pico-8 play session: mixed d-pad (fixed 12-tick cycle)

[t = 6 s] mixed d-pad (1.2s cycle ×~5): → ← ↑ ↓ + 🅾/❎ taps, ~6s
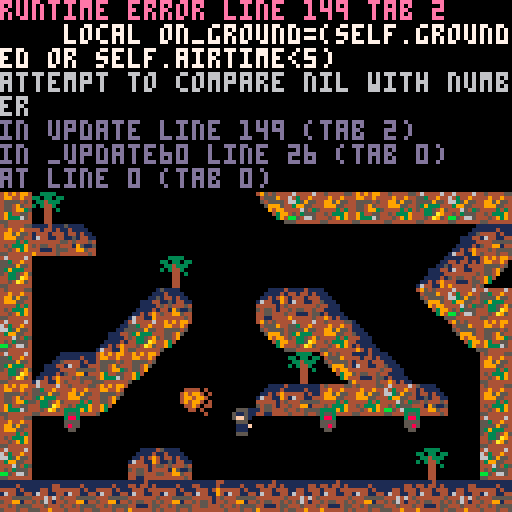

pico-8 cartridge
version 38
__lua__
-- base
function reset()
 ticks=0
 state="logo"
 logo=m_logo(55,58)
 p=m_player(64,100)
 p:set_anim("walk")
 cam=m_cam(p)
 mon={}
end

function _init()
	reset()
end

function _update60()
 ticks+=1
 
 if state=="logo" then
  logo:update()
  if logo.fcount>240 then
   state="play"
  end
 elseif state=="play" then
  -- player update
  p:update()
  if (p.x>=46*8 and p.x<=48*8) and p.y==14*8 then
   state="gameover"
  end
  -- monster update
	 if (#mon<3) then
	  m=m_monster(rnd(1)*127,p.y,p.flipx)
	  add(mon,m)
	 end
	 for m in all(mon) do
	  m:update(p.x,p.y)
	 end
	 -- cam update
 	cam:update()
 elseif state=="gameover" then
  -- end screen
  print("thank you for playing!",
 	       5,
 	       8,
 	       14)
 	print("see you soon!",
 	       10,
 	       14,
 	       8)	
 end
end

function _draw()
 cls()
 if state=="logo" then
 	logo:draw()
 elseif state=="play" then
  camera(cam:cam_pos())
  map(0,0,0,0,128,128)
  p:draw()
  for m in all(mon) do
   m:draw()
  end
  camera(0,0)
 end
end
-->8

-->8
-- player

function m_player(_x,_y)
 local p={
 	x=_x,
 	y=_y,
 	dx=0,
 	dy=0,
 	w=8,
 	h=8,
 	max_dx=1,
 	max_dy=2,
 	j_spd=-1.5,
 	acc=0.05,
 	dcc=0.8,
 	air_dcc=1,
 	grav=0.15,
 	fire={},
 	cd=0,
 	f_sp={16,17,18,19},
 	
  f_spawn=function(_plr)
   local f={
    fx=_plr.x,
    fy=_plr.y,
    fdx=2,
    fdy=2,
    w=8,
  		h=8,
  		anim_tick=5,
  		curr_frame=1,
  		fflipx=_plr.flipx
   }
   return f
  end,
  
 	-- jumping
 	j_btn={
 	 update=function(self)
 	  self.is_pressed=false
 	  if btn(5) then
 	   if not self.is_down then
 	    self.is_pressed=true
 	   end
 	   self.is_down=true
 	   self.ticks_down+=1
 	  else
 	   self.is_down=false
 	   self.is_pressed=false
 	   self.ticks_down=0
 	  end
 	 end,
 	 is_pressed=false,
 	 is_down=false,
 	 ticks_down=0, 
 	},
 	j_hld_tme=0,
 	min_j_press=5,
 	max_j_press=15,
  jump_btn_released=true,
  grounded=false,
  air_tme=0,
  
  -- animations
  anims={
   ["stand"]={
    ticks=5,
    frames={0,1},
   },
   ["walk"]={
    ticks=5,
    frames={2,3},
   },
   ["jump"]={
    ticks=1,
    frames={4,5},
   },
   ["fire"]={
    ticks=5,
    frames={6},
   },
  },
  curr_anim="stand",
  curr_frame="1",
  anim_tick=0,
  flip=false,
  
  set_anim=function(self,anim)
   if (anim==self.curr_anim) return
   local a=self.anims[anim]
   self.anim_tick=a.ticks
   self.curr_anim=anim
   self.curr_frame=1
  end,
  
  -- update
  update=function(self)
   local bl=btn(0)
   local br=btn(1)
   self.cd-=1
   
	 	-- fire
	 	if(btn(4) and self.cd<=0) then
	   f=self.f_spawn(self)
    add(self.fire,f)
    self.cd=30
	  end
	  for f in all(self.fire) do
	   if not f.fflipx then
	    f.fx+=f.fdx
	   else
	    f.fx-=f.fdx
	   end
	   
	   if f.fx<0 or f.fx>128 then
	    del(self.fire,f)
	   end
	   
	   f.anim_tick-=1
  		if f.anim_tick<=0 then
   		f.curr_frame+=1
   		f.anim_tick=5
   		if f.curr_frame>#self.f_sp then
    		f.curr_frame=1
   		end
  		end
	  end
	  
   if bl==true then
    self.dx-=self.acc
    br=false
   elseif br==true then
    self.dx+=self.acc
   else
    if self.grounded then
     self.dx*=self.dcc
    else
     self.dx*=self.air_dcc
    end
   end
   
   self.dx=mid(-self.max_dx,self.dx,self.max_dx)
   self.x+=self.dx
   
   collide_side(self)
   self.j_btn:update()
   
   if self.j_btn.is_down then
    local on_ground=(self.grounded or self.airtime<5)
    local new_jump_btn=self.j_btn.ticks_down<10
    if self.j_hld_tme>0 or (on_ground and new_jump_btn) then
     self.j_hld_tme+=1
     if self.j_hld_tme<self.max_j_press then
      self.dy=self.j_spd--keep going up while held
     end
    end
   else
    self.j_hld_tme=0
   end
    
   self.dy+=self.grav
   self.dy=mid(-self.max_dy,self.dy,self.max_dy)
   self.y+=self.dy
    
   if not collide_floor(self) then
    self:set_anim("jump")
    self.grounded=false
    self.air_tme+=1
   end
    
   collide_roof(self)
    
   if self.grounded then
    if br or bl then
      self:set_anim("walk")
    else
      self:set_anim("stand")
    end
   end
    
   if br then
    self.flipx=false
   elseif bl then
    self.flipx=true
   end
    
   self.anim_tick-=1
   if self.anim_tick<=0 then
    self.curr_frame+=1
    local a=self.anims[self.curr_anim]
    self.anim_tick=a.ticks
    if self.curr_frame>#a.frames then
     self.curr_frame=1
    end
   end
  end,
  
  -- draw
  draw=function(self)
   local a=self.anims[self.curr_anim]
   local frame=a.frames[self.curr_frame]
   spr(frame,
       self.x-(self.w/2),
       self.y-(self.h/2),
       self.w/8,self.h/8,
       self.flipx,
       false)
   for f in all(self.fire) do
    spr(self.f_sp[f.curr_frame],
 	 				f.fx,
 	 				f.fy-self.h/2,
 	 				f.w/8,
 	 				f.h/8,
 	 				f.fflipx,
 	 				false)
   end
  end, 
 }
 return p
end
-->8
-- collision
function collide_side(self)
 local offset=self.w/3
 for i=-(self.w/3),(self.w/3),2 do
	 if fget(mget((self.x+(offset))/8,(self.y+i)/8),0) then
		 self.dx=0
		 self.x=(flr(((self.x+(offset))/8))*8)-(offset)
		 return true
	 end
  if fget(mget((self.x-(offset))/8,(self.y+i)/8),0) then
   self.dx=0
   self.x=(flr((self.x-(offset))/8)*8)+8+(offset)
   return true
  end
 end
 return false
end

function collide_floor(self)
 if self.dy<0 then
  return false
 end
 local landed=false
 for i=-(self.w/3),(self.w/3),2 do
  local tile=mget((self.x+i)/8,(self.y+(self.h/2))/8)
   if fget(tile,0) or (fget(tile,1) and self.dy>=0) then
    self.dy=0
    self.y=(flr((self.y+(self.h/2))/8)*8)-(self.h/2)
    self.grounded=true
    self.airtime=0
    landed=true
   end
 end
 return landed
end

function collide_roof(self)
 for i=-(self.w/3),(self.w/3),2 do
  if fget(mget((self.x+i)/8,(self.y-(self.h/2))/8),0) then
   self.dy=0
   self.y=flr((self.y-(self.h/2))/8)*8+8+(self.h/2)
   self.jump_hold_time=0
  end
 end
end
-->8
-- ultil

function m_vec(x,y)
 local v={
  x=x,
  y=y,
  get_length=function(self)
   return sqrt(self.x^2+self.y^2)
  end,
  get_norm=function(self)
   local l = self:get_length()
   return m_vec(self.x / l, self.y / l),l;
  end,
 }
 return v
end

function sqr(a) 
 return a*a 
end

function round(a) 
 return flr(a+0.5) 
end

function printo(str,startx,starty,col,col_bg)
 print(str,startx+1,starty,col_bg)
 print(str,startx-1,starty,col_bg)
 print(str,startx,starty+1,col_bg)
 print(str,startx,starty-1,col_bg)
 print(str,startx+1,starty-1,col_bg)
 print(str,startx-1,starty-1,col_bg)
 print(str,startx-1,starty+1,col_bg)
 print(str,startx+1,starty+1,col_bg)
 print(str,startx,starty,col)
end

function printc(str,x,y,col,col_bg,special_chars)
 local len=(#str*4)+(special_chars*3)
 local startx=x-(len/2)
 local starty=y-2
 printo(str,startx,starty,col,col_bg)
end
-->8
-- camera

function m_cam(target)
 local c={
  tar=target,
  pos=m_vec(target.x,target.y),
  pull_threshold=16,
  pos_min=m_vec(64,64),
  pos_max=m_vec(320,64),
       
  shake_remaining=0,
  shake_force=0,

  update=function(self)
   self.shake_remaining=max(0,self.shake_remaining-1)
   if self:pull_max_x()<self.tar.x then
    self.pos.x+=min(self.tar.x-self:pull_max_x(),4)
   end
   if self:pull_min_x()>self.tar.x then
    self.pos.x+=min((self.tar.x-self:pull_min_x()),4)
   end
   if self:pull_max_y()<self.tar.y then
    self.pos.y+=min(self.tar.y-self:pull_max_y(),4)
   end
   if self:pull_min_y()>self.tar.y then
    self.pos.y+=min((self.tar.y-self:pull_min_y()),4)
   end

   if(self.pos.x<self.pos_min.x)self.pos.x=self.pos_min.x
   if(self.pos.x>self.pos_max.x)self.pos.x=self.pos_max.x
   if(self.pos.y<self.pos_min.y)self.pos.y=self.pos_min.y
   if(self.pos.y>self.pos_max.y)self.pos.y=self.pos_max.y
  end,

  cam_pos=function(self)
   local shk=m_vec(0,0)
   if self.shake_remaining>0 then
    shk.x=rnd(self.shake_force)-(self.shake_force/2)
    shk.y=rnd(self.shake_force)-(self.shake_force/2)
   end
   return self.pos.x-64+shk.x,self.pos.y-64+shk.y
  end,

  pull_max_x=function(self)
   return self.pos.x+self.pull_threshold
  end,

  pull_min_x=function(self)
   return self.pos.x-self.pull_threshold
  end,

  pull_max_y=function(self)
   return self.pos.y+self.pull_threshold
  end,

  pull_min_y=function(self)
   return self.pos.y-self.pull_threshold
  end,
       
  shake=function(self,ticks,force)
   self.shake_remaining=ticks
   self.shake_force=force
  end
 }
 return c
end
-->8
-- monster

function m_monster(_x,_y,_flipx)
 local m={
  x=_x,
  y=_y,
  dx=0.5,
  dy=0.5,
  w=8,
  h=8,
  flipx=_flipx,
  sp={32,33},
  anim_tick=5,
  curr_frame=1,
  
  update=function(self,_px,_py)
   if _px>self.x then
   	self.flipx = false
    self.x+=self.dx
   else
    self.flipx = true
    self.x-=self.dx
   end
   if self.x<=0 or self.x >127 then
    del(mon,self)
   end
   self.anim_tick-=1
  	if self.anim_tick<=0 then
   	self.curr_frame+=1
   	self.anim_tick=5
   	if self.curr_frame>#self.sp then
    	self.curr_frame=1
   	end
  	end
  end,
  
  draw=function(self)
   spr(self.sp[self.curr_frame],
   				self.x,
   				self.y,
   				self.w/8,
   				self.h/8,
   				self.flipx,
   				false)
  end,
 }
 return m
end

-->8
-- logo

function m_logo(_x,_y)
 local l={
  x=_x,
  y=_y,
  w=16,
  h=16,
  sp={192,194,196,198},
  anim_tick=15,
  curr_frame=1,
  start=true,
  fcount=0,
  
  update=function(self)
 	 self.fcount+=1
   self.anim_tick-=1
  	if self.anim_tick<=0 then
   	self.curr_frame+=1
   	self.anim_tick=5
   	if self.curr_frame>#self.sp then
    	self.start = false
    	self.curr_frame=1
   	end
  	end
  	
  	if not self.start then
  	 self.sp={200,202,204,206}
  	end 
  end,
  
  draw=function(self)
   spr(self.sp[self.curr_frame],
 	 				self.x,
 	 				self.y-self.h/2-5,
 	 				self.w/8,
 	 				self.h/8,
 	 				false,
 	 				false)
 	 if self.fcount>120 then
 	  print("atomic",
 	         self.x-3,
 	         self.y+8,
 	         9)
 	  print("games",
 	         self.x-1,
 	         self.y+14,
 	         9)       
 	 end
  end,
 }
 return l
end
__gfx__
00555000000000000115550000155500001555001115550000555000005550000055500000000000000000000000000000000000000000000000000000000000
015115001055500011151150111511500115115001151150051151100151150005ee5ee000000000000000000000000000000000000000000000000000000000
115ff500115115000015ff500115ff501015ff500015ff5005ff5511115ff50005ff55ee00000000000000000000000000000000000000000000000000000000
00555000015ff5000005550000055500000555000005550000555000005550000055500000000000000000000000000000000000000000000000000000000000
01151100005550000001110000011100000111f000f11100f115f10001f511f0fee5fe0000000000000000000000000000000000000000000000000000000000
011511000115110000011f000001f100000f11000001110001151100011511000ee5ee0000000000000000000000000000000000000000000000000000000000
05555500055555000005550000055500000555000005550005555500055555000555550000000000000000000000000000000000000000000000000000000000
00606000006060000007060000060700000000000000000000606000006060000070700000000000000000000000000000000000000000000000000000000000
00000000000000000000000000000000000000000000000000000000000000000000000000000000000000000000000000000000000000000000000000000000
00044400040444404404440040044400000000000000000000000000000000000000000000000000000000000000000000000000000000000000000000000000
40499440404994940449494004494940000000000000000000000000000000000000000000000000000000000000000000000000000000000000000000000000
44999994049949940099999444999994000000000000000000000000000000000000000000000000000000000000000000000000000000000000000000000000
04499494404994944444999444449994000000000000000000000000000000000000000000000000000000000000000000000000000000000000000000000000
40499440440494400049944000499440000000000000000000000000000000000000000000000000000000000000000000000000000000000000000000000000
04044400004044000404440044044400000000000000000000000000000000000000000000000000000000000000000000000000000000000000000000000000
00000000040000000044000000000000000000000000000000000000000000000000000000000000000000000000000000000000000000000000000000000000
00000000000000000000000000000000000000000000000000000001100000000000000000000000000000000000000000000000000000000000000000000000
00333300000000000000000000000000000000000000000000000011110000000000000000000000000000000000000000000000000000000000000000000000
00355300003333000000000000000000000000000000000000000115111000000000000000000000000000000000000000000000000000000000000000000000
00388300003553000000000000000000000000000000000000011144511100000000000000000000000000000000000000000000000000000000000000000000
00055000003883000000000000000000000000000000000000011114441110000000000000000000000000000000000000000000000000000000000000000000
00555500005555000000000000000000000000000000000000111141411110000000000000000000000000000000000000000000000000000000000000000000
00585500005855000000000000000000000000000000000001141494141111000000000000000000000000000000000000000000000000000000000000000000
00055000000550000000000000000000000000000000000016441194494141100000000000000000000000000000000000000000000000000000000000000000
11111144111111111111111111114111000111145111100045444455464444644644446449494994494949944954544400333300464444640000000000000000
44111141111114411111411144144141001111411411110044944944643449445534494449944944499449400455594433033033643439440000000000000000
14441494114414444444141114441444011414941441411049959554663595545555955445555454455554500545555403343330633333540000000000000000
16441194164411441644114416441144164411941151441149995544439955445393334445549544455495000059995430344300343434340000000000000000
44444145444646454445555544444445444441455454445444443434444654355433549545549935455490000009499400044030344443430000000000000000
545541445456414454499144545544545455414444195115454333944543555444335a9449344554493400000000439900044000433444340000000000000000
44554445444544454454555544111455445544455449954444549394bb5466544454a95449333654493000000000039400044000bb5443540000000000000000
44444444554494445444544594444454441144444444445455444444554444445544444455444444500000000000000500044000554444440000000000000000
11111111000000000000000000000000000000000000000000000000000000000000000000000000000000000000000000000000000000000000000000000000
11111111000000000000000000000000000000000000000000000000000000000000000000000000000000000000000000000000000000000000000000000000
01101100000000000000000000000000000000000000000000000000000000000000000000000000000000000000000000000000000000000000000000000000
00111110000000000000000000000000000000000000000000000000000000000000000000000000000000000000000000000000000000000000000000000000
00010000000000000000000000000000000000000000000000000000000000000000000000000000000000000000000000000000000000000000000000000000
00000000000000000000000000000000000000000000000000000000000000000000000000000000000000000000000000000000000000000000000000000000
00000000000000000000000000000000000000000000000000000000000000000000000000000000000000000000000000000000000000000000000000000000
00000000000000000000000000000000000000000000000000000000000000000000000000000000000000000000000000000000000000000000000000000000
00000000000000000000000000000000000000000000000000000000000000000000000000000000000000000000000000000000000000000000000000000000
00000000000000000000000000000000000000000000000000000000000000000000000000000000000000000000000000000000000000000000000000000000
00000000000000000000000000000000000000000000000000000000000000000000000000000000000000000000000000000000000000000000000000000000
00000000000000000000000000000000000000000000000000000000000000000000000000000000000000000000000000000000000000000000000000000000
00000000000000000000000000000000000000000000000000000000000000000000000000000000000000000000000000000000000000000000000000000000
00000000000000000000000000000000000000000000000000000000000000000000000000000000000000000000000000000000000000000000000000000000
00000000000000000000000000000000000000000000000000000000000000000000000000000000000000000000000000000000000000000000000000000000
00000000000000000000000000000000000000000000000000000000000000000000000000000000000000000000000000000000000000000000000000000000
00000000000000000000000000000000000000000000000000000000000000000000000000000000000000000000000000000000000000000000000000000000
00000000000000000000000000000000000000000000000000000000000000000000000000000000000000000000000000000000000000000000000000000000
00000000000000000000000000000000000000000000000000000000000000000000000000000000000000000000000000000000000000000000000000000000
00000000000000000000000000000000000000000000000000000000000000000000000000000000000000000000000000000000000000000000000000000000
00000000000000000000000000000000000000000000000000000000000000000000000000000000000000000000000000000000000000000000000000000000
00000000000000000000000000000000000000000000000000000000000000000000000000000000000000000000000000000000000000000000000000000000
00000000000000000000000000000000000000000000000000000000000000000000000000000000000000000000000000000000000000000000000000000000
00000000000000000000000000000000000000000000000000000000000000000000000000000000000000000000000000000000000000000000000000000000
00000000000000000000000000000000000000000000000000000000000000000000000000000000000000000000000000000000000000000000000000000000
00000000000000000000000000000000000000000000000000000000000000000000000000000000000000000000000000000000000000000000000000000000
00000000000000000000000000000000000000000000000000000000000000000000000000000000000000000000000000000000000000000000000000000000
00000000000000000000000000000000000000000000000000000000000000000000000000000000000000000000000000000000000000000000000000000000
00000000000000000000000000000000000000000000000000000000000000000000000000000000000000000000000000000000000000000000000000000000
00000000000000000000000000000000000000000000000000000000000000000000000000000000000000000000000000000000000000000000000000000000
00000000000000000000000000000000000000000000000000000000000000000000000000000000000000000000000000000000000000000000000000000000
00000000000000000000000000000000000000000000000000000000000000000000000000000000000000000000000000000000000000000000000000000000
00000000000000000000000000000000000000000000000000000000000000000000000000000000000000000000000000000000000000000000000000000000
00000000000000000000000000000000000000000000000000000000000000000000000000000000000000000000000000000000000000000000000000000000
00000000000000000000000000000000000000000000000000000000000000000000000000000000000000000000000000000000000000000000000000000000
00000000000000000000000000000000000000000000000000000000000000000000000000000000000000000000000000000000000000000000000000000000
00000000000000000000000000000000000000000000000000000000000000000000000000000000000000000000000000000000000000000000000000000000
00000000000000000000000000000000000000000000000000000000000000000000000000000000000000000000000000000000000000000000000000000000
00000000000000000000000000000000000000000000000000000000000000000000000000000000000000000000000000000000000000000000000000000000
00000000000000000000000000000000000000000000000000000000000000000000000000000000000000000000000000000000000000000000000000000000
00000000000000000000000000000000000000000000000000000000000000000000000000000000000000000000000000000000000000000000000000000000
00000000000000000000000000000000000000000000000000000000000000000000000000000000000000000000000000000000000000000000000000000000
00000000000000000000000000000000000000000000000000000000000000000000000000000000000000000000000000000000000000000000000000000000
00000000000000000000000000000000000000000000000000000000000000000000000000000000000000000000000000000000000000000000000000000000
00000000000000000000000000000000000000000000000000000000000000000000000000000000000000000000000000000000000000000000000000000000
00000000000000000000000000000000000000000000000000000000000000000000000000000000000000000000000000000000000000000000000000000000
00000000000000000000000000000000000000000000000000000000000000000000000000000000000000000000000000000000000000000000000000000000
00000000000000000000000000000000000000000000000000000000000000000000000000000000000000000000000000000000000000000000000000000000
00000000000000000000000000000000000000000000000000000000000000000000000000000000000000000000000000000000000000000000000000000000
00000000000000000000000000000000000000000000000000000000000000000000000000000000000000000000000000000000000000000000000000000000
00000000000000000000000000000000000000000000000000000000000000000000000000000000000000000000000000000000000000000000000000000000
00000000000000000000000000000000000000000000000000000000000000000000000000000000000000000000000000000000000000000000000000000000
00000000000000000000000000000000000000000000000000000000000000000000000000000000000000000000000000000000000000000000000000000000
00000000000000000000000000000000000000000000000000000000000000000000000000000000000000000000000000000000000000000000000000000000
00000000000000000000000000000000000000000000000000000000000000000000000000000000000000000000000000000000000000000000000000000000
00000000000000000000000000000000000000000000000000000000000000000000000000000000000000000000000000000000000000000000000000000000
00000000000000000000000000000000000000000000000000000000000000000000000000000000000000000000000000000000000000000000000000000000
00000000000000000000000000000000000000000000000000000000000000000000000000000000000000000000000000000000000000000000000000000000
00000000000000000000000000000000000000000000000000000000000000000000000000000000000000000000000000000000000000000000000000000000
00000000000000000000000000000000000000000000000000000000000000000000000000000000000000000000000000000000000000000000000000000000
00000000000000000000000000000000000000000000000000000000000000000000000000000000000000000000000000000000000000000000000000000000
00000000000000000000000000000000000000000000000000000000000000000000000000000000000000000000000000000000000000000000000000000000
00000000000000000000000000000000000000000000000000000000000000000000000000000000000000000000000000000000000000000000000000000000
00000000000000000000000000000000000000000000000000000000000000000000000000000000000000000000000000000000000000000000000000000000
00000000000000000000000000000000000000000000000000000000000000000000000800000000000000080000000000000000000000000000000880000000
00000000000000000000000000000000000000000000000000000800000000000000008880000000000008888000000000800000000000000000008980000000
00000000000000000000000000000000000000000000000000000980000008000000008a80088000000008998008000009800008000000000000089a80088000
00000000000000000000000000000000000000000000000000080080008089000080088a880880000000899a8808000008880089800800000088089a80088000
0000000000000000000000000000000000800008000080000800000880009800008808aa98089800000089aa9888800088a8008a98088800008808aa98089800
0000000000000000000000000000000000008000008000000890808998080900089989aaa809a98000808aaa999a98008aa9889aa808a980089808aaa809a980
0000000000000000000000000000000000089008009800000090089aa980000089aa88aaa988aa8008a89aaaa99aa8808aaa99aaa989aa9088a989aaa989a980
000000000000000000000008000000000000008980000000008089aaaa98800089aaa9a8a99aaa9889aa9a8aa9aaa98089a8a9aaa89aaaa889aa99a8a99aaa80
00000008800000000000008980000000000008999800000008889aaaaaa9888089aaa9a8aa9aaa988aaa9a8aa9aaaa9889aaa8aaa898aaa808aaa9a8aa9aa980
000000899800000000000899980000000080899a9980800000889aaaaaa9880008aaa9888aaa8a888aaa988aa8aaaa98888aa88a88888aa9089aa988888aa980
0000089aa98000000000899a998000000000089998000000000089aaaa980000089a8a898aaa889888a8a88aa8a88a980898a8aa888aa998089a8a98888a9a80
0000089aa9800000000008999800000000000089800000000090089aa9800880008a88a98888888008a88a88aaa88a800898a8888aa88980008a88a898889980
0000008998000000000000898000000000089008009800000088808998080900008a8889888a898008a8888a8888a980089a888a88a8a98000898888888a9800
000000088000000000000008000000000000800000800000000900088000080000898888a88988000898a88888a9988008898888888a888000898888a8898000
00000000000000000000000000000000008000080000800000080000000000000008a88888998000008aaa888aa988000088a88888a980000008a88888980000
0000000000000000000000000000000000000000000000000000000000000000000089999998000000088a9999a98000000889a99a9880000000899999800000
__gff__
0000000000000000000000000000000000000000000000000000000000000000000000000000000000000000000000000101010101010101010100000000000000000000000000000000000000000000000000000000000000000000000000000000000000000000000000000000000000000000000000000000000000000000
0000000000000000000000000000000000000000000000000000000000000000000000000000000000000000000000000000000000000000000000000000000000000000000000000000000000000000000000000000000000000000000000000000000000000000000000000000000000000000000000000000000000000000
__map__
3738393638373936373839363736393737383937363937383937383639383839363637373838373937393737353137363838000000000000000000000000000000000000000000000000000000000000000000000000000000000000000000000000000000000000000000000000000000000000000000000000000000000000
383c00003b373a00000000000000003b3a000000000000000000003b38383636383a000026390000000000000000003b3838000000000000000000000000000000000000000000000000000000000000000000000000000000000000000000000000000000000000000000000000000000000000000000000000000000000000
363935000000000000003c0000320000000000003c000000000000003b3736393a000026303700353c000000330000003838000000000000000000000000000000000000000000000000000000000000000000000000000000000000000000000000000000000000000000000000000000000000000000000000000000000000
37000000000000000026330000000000000026333231302700000000000000000000003b363a003b33333a00362700003838000000000000000000000000000000000000000000000000000000000000000000000000000000000000000000000000000000000000000000000000000000000000000000000000000000000000
36000000003c000034323a00000026303534333839363737270000003c00000000003c263a00000000000000363600003838000000000000000000000000000000000000000000000000000000000000000000000000000000000000000000000000000000000000000000000000000000000000000000000000000000000000
38000000343100003736313330323938393a3b3a00003b3936270033333300002633353300003c00000000363a393c003838000000000000000000000000000000000000000000000000000000000000000000000000000000000000000000000000000000000000000000000000000000000000000000000000000000000000
393c0000000000003b373639363837363a0000003c00003b36380000000000263639363a0034333500000000263635003838000000000000000000000000000000000000000000000000000000000000000000000000000000000000000000000000000000000000000000000000000000000000000000000000000000000000
3633350000000000000000000000263200000034312700003b363200000026383a000000003b3a3b3231323332393a003838000000000000000000000000000000000000000000000000000000000000000000000000000000000000000000000000000000000000000000000000000000000000000000000000000000000000
38000000003c0000000000000026333a3c00003b38350000003b3a000026383900003c000000000000000000003b00003838000000000000000000000000000000000000000000000000000000000000000000000000000000000000000000000000000000000000000000000000000000000000000000000000000000000000
360000002635000034332700003b3738323a00003b37332700000000263836362726323500003c0000002627003400003838000000000000000000000000000000000000000000000000000000000000000000000000000000000000000000000000000000000000000000000000000000000000000000000000000000000000
37000026383a00003b38362700003b393a00000000003b31273c0026393a003b30313338273438270026333a003900263838000038000000000000000000000000000000000000000000000000000000000000000000000000000000000000000000000000000000000000000000000000000000000000000000000000000000
382632393a000000003c3b3327000036000000000000003b333133363a0000003b3737373836383632303a000036003b3838000000000000000000000000000000000000000000000000000000000000000000000000000000000000000000000000000000000000000000000000000000000000000000000000000000000000
3938363a0000000034323636373500362700000000003c00003b373a0000000000000000000000003b3a0000343600003838000000000000000000000000000000000000000000000000000000000000000000000000000000000000000000000000000000000000000000000000000000000000000000000000000000000000
3600000000000000000000000000003833270000003c343500000000000000000000000000263200343635003b3600003838000000000000000000000000000000000000000000000000000000000000000000000000000000000000000000000000000000000000000000000000000000000000000000000000000000000000
370000003435000000000000003c00373833270000343233350000003c0000003c00000026303a0000000000263600083838000000000000000000000000000000000000000000000000000000000000000000000000000000000000000000000000000000000000000000000000000000000000000000000000000000000000
3231323233323032333133323133313230323032303230323230333131323332313333303333323331333231333233313231333133303230323231303032313233313132333232323232323232323232323232323232323232323232323232323232323232323232323939393232323232323232323232323232323232323232
3636373637373737373737373737373737373737373737363636373639363636373637363938373839363836383636393837393938393838373937393939393939393939393939393939393939393939393939393939393939393939393939393939393939393939393939393939393939393939393939393939393939393939
